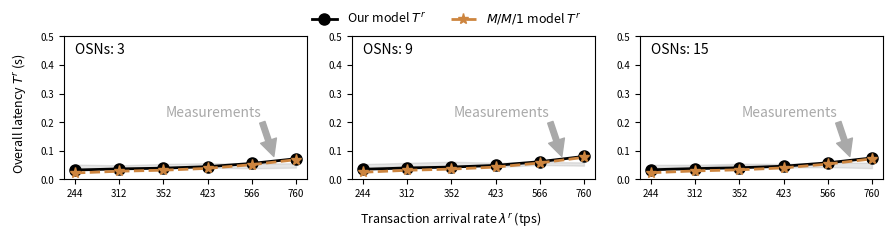

Recreate this plot in Python.
import matplotlib.pyplot as plt 
import numpy as np

# plt.figure(figsize=(10,6))
# plt.plot(x,y)
# subfigs = fig.subfigures(1, 2, wspace=0.07)

# Set figures
fig, (ax1, ax2, ax3) = plt.subplots(1, 3, figsize=(9, 2.2))
itp=0.07
gap=0.05
width=0.27
height=0.65
ax1.set_position([itp, 0.2, width, height])
ax2.set_position([itp+(width+gap)*1, 0.2, width, height])
ax3.set_position([itp+(width+gap)*2, 0.2, width, height])

# data sub1
x1_sub1 = ['244', '312', '352', '423', '566', '760']
measure_up_sub1 = [0.0450 + 0.0069, 0.0445 + 0.0045, 0.0487 + 0.0053, 0.0489 + 0.0077, 0.0470 + 0.0082, 0.0488 + 0.0076]
measure_low_sub1 = [0.0450 - 0.0069, 0.0445 - 0.0045, 0.0487 - 0.0053, 0.0489 - 0.0077, 0.0470 - 0.0082, 0.0488 - 0.0076]
model_our_sub1 = [0.0328, 0.0367, 0.0393, 0.0445, 0.0558, 0.0722]
model_RefA_sub1 = [0.0225, 0.0286, 0.0322, 0.0386, 0.0515, 0.0690]
x = np.arange(len(x1_sub1)) 
line_model_our_sub1 = ax1.plot(x, model_our_sub1, color='#000000', linestyle='solid', marker='o', markersize=8, linewidth=2.0)
line_model_RefA_sub1 = ax1.plot(x, model_RefA_sub1, color='#CD853F', linestyle='dashed', marker='*', markersize=8, linewidth=2.0)
ax1.fill_between(x, measure_up_sub1, measure_low_sub1, color =['#A9A9A9'], alpha=0.3) # color =['#7FFFAA'] color ref: https://blog.csdn.net/summerriver1/article/details/125215461
ax1.set_xticks(x)
ax1.set_xticklabels(x1_sub1)
ax1.set_ylim([0, 0.5])
ax1.text(0.00, 0.44,'OSNs: 3')
ax1.tick_params(axis='both', which='major', labelsize=7)
ax1.annotate('Measurements', xy=(4.5, 0.08), xytext=(2.05, 0.22), color='#A9A9A9',
            xycoords='data',
            arrowprops=dict(color='#A9A9A9', shrink=0.001)
            )

# data sub2
x1_sub2 = ['244', '312', '352', '423', '566', '760']
measure_up_sub2 = [0.0476 + 0.0059, 0.0519 + 0.0060, 0.0548 + 0.0070, 0.0508 + 0.0074, 0.0556 + 0.0051, 0.0538 + 0.0058]
measure_low_sub2 = [0.0476 - 0.0059, 0.0519 - 0.0060, 0.0548 - 0.0070, 0.0508 - 0.0074, 0.0556 - 0.0051, 0.0538 - 0.0058]
model_our_sub2 = [0.0354, 0.0400, 0.0431, 0.0490, 0.0619, 0.0803]
model_RefA_sub2 = [0.0251, 0.0319, 0.0360, 0.0431, 0.0576, 0.0771]
x = np.arange(len(x1_sub2)) 
line_model_our_sub2 = ax2.plot(x, model_our_sub2, color='#000000', linestyle='solid', marker='o', markersize=8, linewidth=2.0)
line_model_RefA_sub2 = ax2.plot(x, model_RefA_sub2, color='#CD853F', linestyle='dashed', marker='*', markersize=8, linewidth=2.0)
ax2.fill_between(x, measure_up_sub2, measure_low_sub2, color =['#A9A9A9'], alpha=0.3) # color =['#7FFFAA'] color ref: https://blog.csdn.net/summerriver1/article/details/125215461
ax2.set_xticks(x)
ax2.set_xticklabels(x1_sub2)
ax2.set_ylim([0, 0.5])
ax2.text(0.00, 0.44,'OSNs: 9')
ax2.tick_params(axis='both', which='major', labelsize=7)
ax2.annotate('Measurements', xy=(4.5, 0.08), xytext=(2.05, 0.22), color='#A9A9A9',
            xycoords='data',
            arrowprops=dict(color='#A9A9A9', shrink=0.001)
            )

# data sub3
x1_sub3 = ['244', '312', '352', '423', '566', '760']
measure_up_sub3 = [0.0463 + 0.0045, 0.0478 + 0.0033, 0.0525 + 0.0022, 0.0480 + 0.0064, 0.0507 + 0.0077, 0.0490 + 0.0096]
measure_low_sub3 = [0.0463 - 0.0045, 0.0478 - 0.0033, 0.0525 - 0.0022, 0.0480 - 0.0064, 0.0507 - 0.0077, 0.0490 - 0.0096]
model_our_sub3 = [0.0337, 0.0378, 0.0407, 0.0461, 0.0579, 0.0750]
model_RefA_sub3 = [0.0234, 0.0297, 0.0335, 0.0403, 0.0536, 0.0718]
x = np.arange(len(x1_sub3)) 
line_model_our_sub3 = ax3.plot(x, model_our_sub3, color='#000000', linestyle='solid', marker='o', markersize=8, linewidth=2.0)
line_model_RefA_sub3 = ax3.plot(x, model_RefA_sub3, color='#CD853F', linestyle='dashed', marker='*', markersize=8, linewidth=2.0)
ax3.fill_between(x, measure_up_sub3, measure_low_sub3, color =['#A9A9A9'], alpha=0.3) # color =['#7FFFAA'] color ref: https://blog.csdn.net/summerriver1/article/details/125215461
ax3.set_xticks(x)
ax3.set_xticklabels(x1_sub3)
ax3.set_ylim([0, 0.5])
ax3.text(0.00, 0.44,'OSNs: 15')
ax3.tick_params(axis='both', which='major', labelsize=7)
ax3.annotate('Measurements', xy=(4.5, 0.08), xytext=(2.05, 0.22), color='#A9A9A9',
            xycoords='data', 
            arrowprops=dict(color='#A9A9A9', shrink=0.001)
            )

# function to show the plot
fig.text(0.5, 0.020, 'Transaction arrival rate $\lambda^r$ (tps)', ha='center', va='center', fontsize = 9)
fig.text(0.020, 0.5, 'Overall latency $T^r$ (s)', ha='center', va='center', rotation='vertical', fontsize = 9)
fig.legend([line_model_our_sub1, line_model_RefA_sub1],     # The line objects
           labels = [r'Our model $T^r$', r'$M/M/1$ model $T^r$'],
           ncol = 3,
           loc="upper center",   # Position of legend
           frameon=False,
           fontsize = 9
           )
plt.show() 

